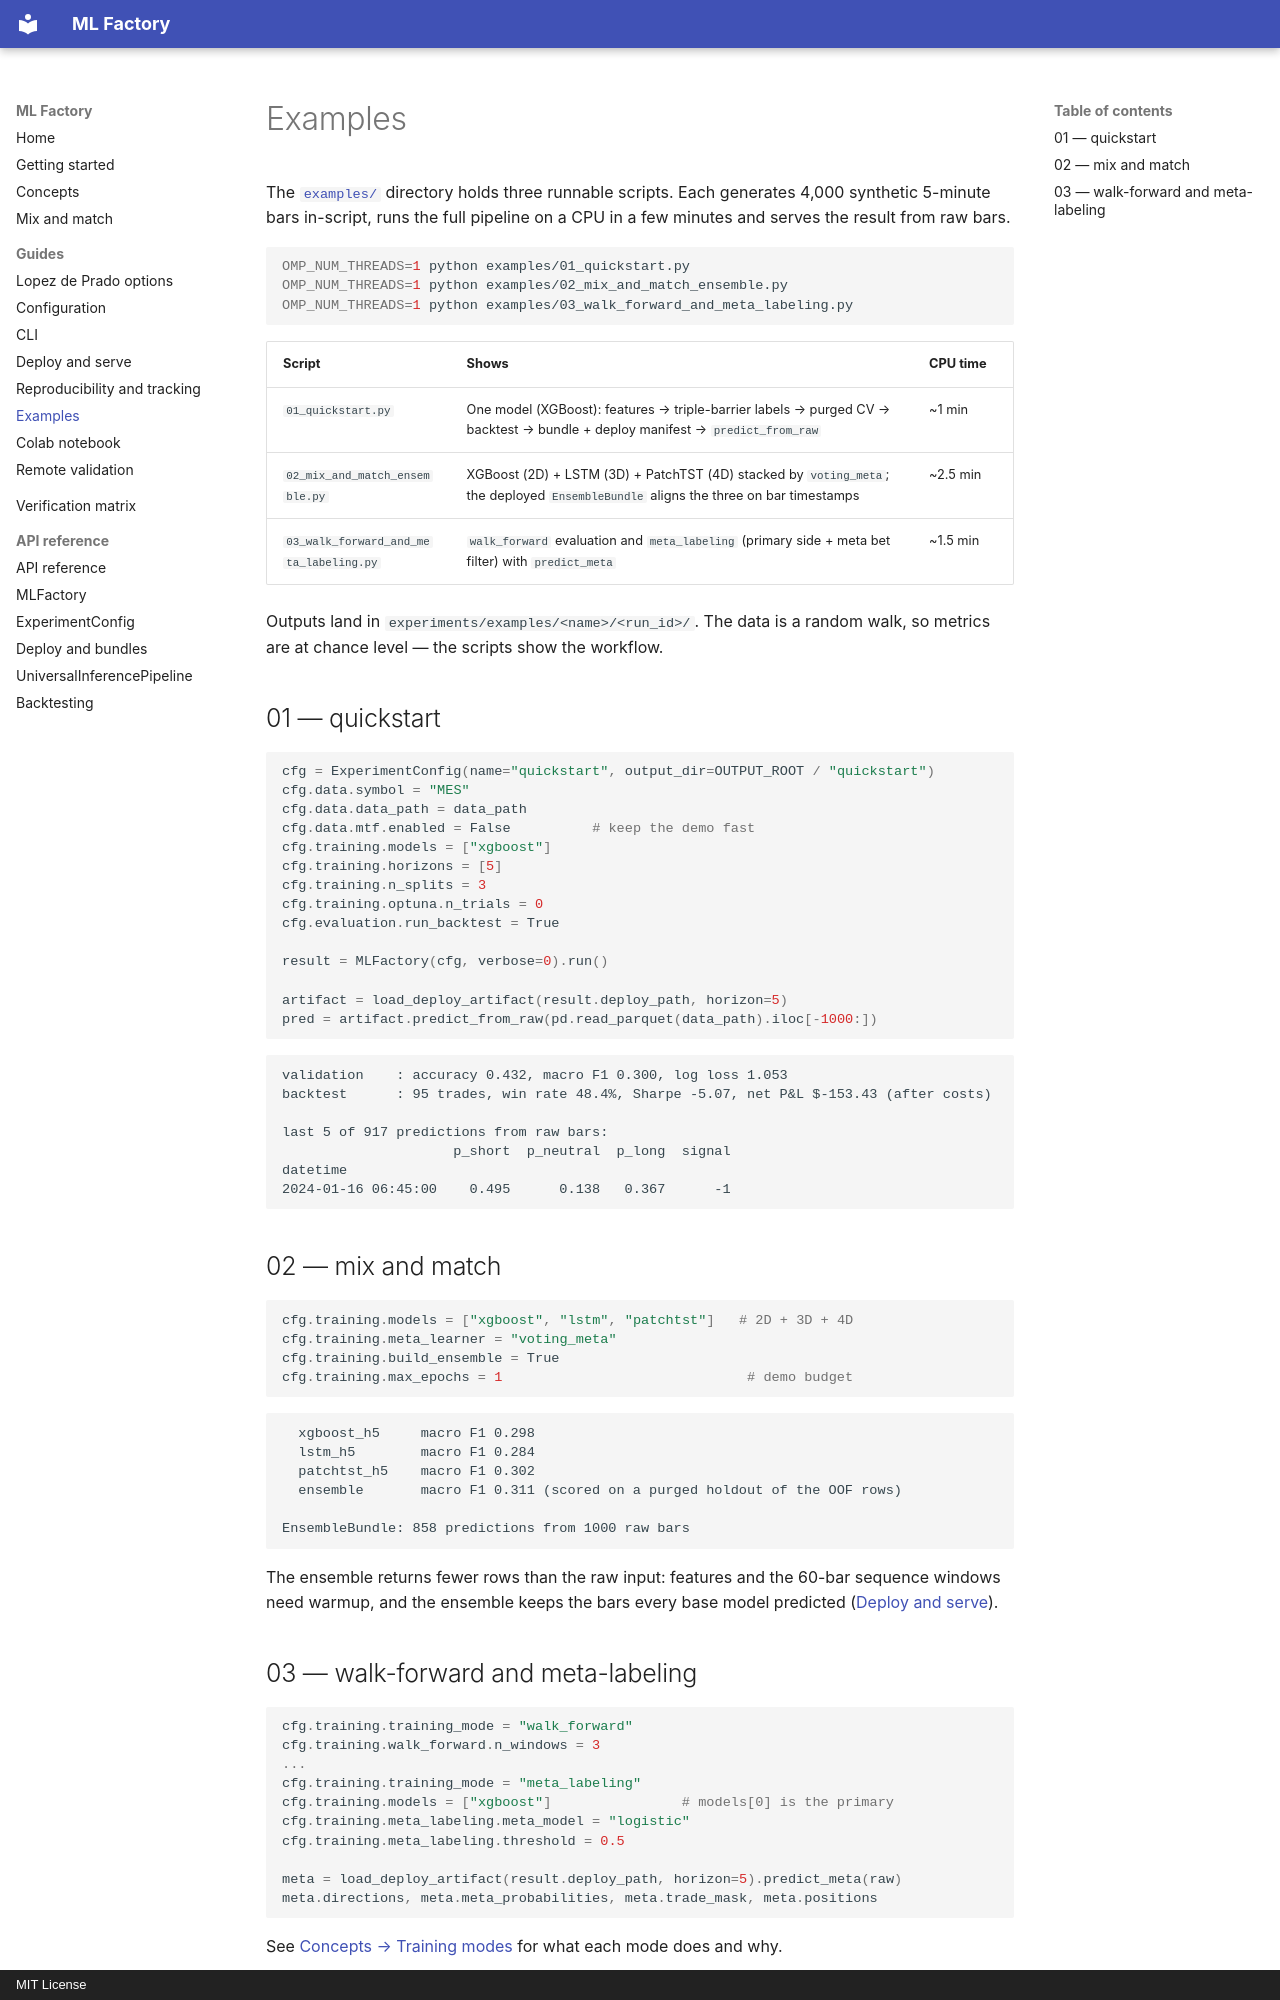

repository: Snehpatel101/Research · page: examples/index.html · generator: mkdocs · copyright: MIT License

# Examples

The [`examples/`](https://github.com/Snehpatel101/Research/tree/main/examples)
directory holds three runnable scripts. Each generates 4,000 synthetic 5-minute
bars in-script, runs the full pipeline on a CPU in a few minutes and serves the
result from raw bars.

```bash
OMP_NUM_THREADS=1 python examples/01_quickstart.py
OMP_NUM_THREADS=1 python examples/02_mix_and_match_ensemble.py
OMP_NUM_THREADS=1 python examples/03_walk_forward_and_meta_labeling.py
```

| Script | Shows | CPU time |
|---|---|---|
| `01_quickstart.py` | One model (XGBoost): features → triple-barrier labels → purged CV → backtest → bundle + deploy manifest → `predict_from_raw` | ~1 min |
| `02_mix_and_match_ensemble.py` | XGBoost (2D) + LSTM (3D) + PatchTST (4D) stacked by `voting_meta`; the deployed `EnsembleBundle` aligns the three on bar timestamps | ~2.5 min |
| `03_walk_forward_and_meta_labeling.py` | `walk_forward` evaluation and `meta_labeling` (primary side + meta bet filter) with `predict_meta` | ~1.5 min |

Outputs land in `experiments/examples/<name>/<run_id>/`. The data is a random
walk, so metrics are at chance level — the scripts show the workflow.

## 01 — quickstart

```python
cfg = ExperimentConfig(name="quickstart", output_dir=OUTPUT_ROOT / "quickstart")
cfg.data.symbol = "MES"
cfg.data.data_path = data_path
cfg.data.mtf.enabled = False          # keep the demo fast
cfg.training.models = ["xgboost"]
cfg.training.horizons = [5]
cfg.training.n_splits = 3
cfg.training.optuna.n_trials = 0
cfg.evaluation.run_backtest = True

result = MLFactory(cfg, verbose=0).run()

artifact = load_deploy_artifact(result.deploy_path, horizon=5)
pred = artifact.predict_from_raw(pd.read_parquet(data_path).iloc[-1000:])
```

```text
validation    : accuracy 0.432, macro F1 0.300, log loss 1.053
backtest      : 95 trades, win rate 48.4%, Sharpe -5.07, net P&L $-153.43 (after costs)

last 5 of 917 predictions from raw bars:
                     p_short  p_neutral  p_long  signal
datetime
2024-01-16 06:45:00    0.495      0.138   0.367      -1
```

## 02 — mix and match

```python
cfg.training.models = ["xgboost", "lstm", "patchtst"]   # 2D + 3D + 4D
cfg.training.meta_learner = "voting_meta"
cfg.training.build_ensemble = True
cfg.training.max_epochs = 1                              # demo budget
```

```text
  xgboost_h5     macro F1 0.298
  lstm_h5        macro F1 0.284
  patchtst_h5    macro F1 0.302
  ensemble       macro F1 0.311 (scored on a purged holdout of the OOF rows)

EnsembleBundle: 858 predictions from 1000 raw bars
```

The ensemble returns fewer rows than the raw input: features and the 60-bar
sequence windows need warmup, and the ensemble keeps the bars every base model
predicted ([Deploy and serve](deploy-and-serve.md#warmup)).
